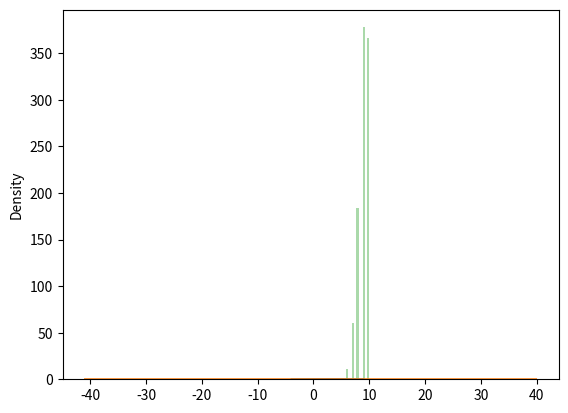

The script that saved this image:
import numpy as np
arr = np.array([1, 2, 3, 4, 5])
print(arr)
print(type(arr))

arr2 = np.array([[1,2,3,4],
                 [1,2,3,5]])
arr2_view = arr2.view()
arr2_copy = arr2.copy()
print(arr2_copy.base)
print(arr2_view.base)

print(arr2.dtype)
print(arr2.astype('S'))

print(arr2.reshape(-1))
print(arr2)

nditerator = np.nditer(arr2)
for i in nditerator:
    print(i)


nditerator_ex = np.nditer(arr2, flags = ['buffered'], op_dtypes = ['S'])
for i in nditerator_ex:
    print(i)

for x in np.nditer(arr2[:, ::2]):
  print(x)

for ind, i in np.ndenumerate(arr2):
    print(ind, i)

# ---

arr1 = np.array([1, 2])
arr2 = np.array([5, 6])
print("--------------------------------")
arr = np.concatenate((arr1, arr2), axis=0) # for 1-D, it cannot be axis = 1
print(arr)
print("--------------------------------")
arr = np.stack((arr1, arr2), axis=1) # for 1-D, it can use stack
print(arr)
print("--------------------------------")
arr = np.hstack((arr1, arr2)) # row-along stack
print(arr)
print("--------------------------------")
arr = np.vstack((arr1, arr2)) # column-along stack
print(arr)
print("--------------------------------")
arr = np.dstack((arr1, arr2)) # deepth-along stack
print(arr)

# ----
import matplotlib.pyplot as plt
import seaborn as sns
sns.distplot([0, 1, 2, 3, 4, 5], hist = False)
plt.show()

from numpy import random
x = random.choice([1,2,3,4,5,-1,-3], p = [0.1,0.2,0.3,0.1,0.1,0.1,0.1],
                  size = (100))
print(x)
#sns.displot(x, hist = False)
#plt.show()

# -----
from numpy import random
import matplotlib.pyplot as plt
import seaborn as sns

sns.distplot(random.normal(loc = 1, scale = 10, size=1000), hist=False)

plt.show()

# -----
from numpy import random
import matplotlib.pyplot as plt
import seaborn as sns

sns.distplot(random.binomial(n=10, p=0.9, size=1000), hist=True, kde=False)

plt.show()

# ------ ufunc
import numpy as np

x = [1, 2, 3, 4]
y = [4, 5, 6, 7]
z = np.add(x, y)

print(z)
